Labelled photos from "cropped_images", an image-classification folder in Katsure/cropped_images. The possible labels are: down, flagged, standing.

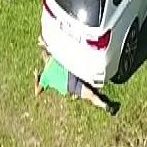
Label: flagged

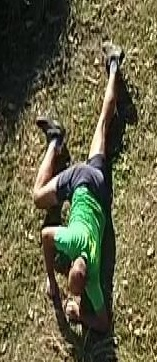
Label: down

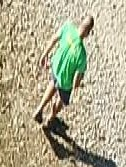
Label: standing

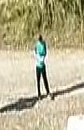
Label: standing

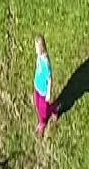
Label: standing

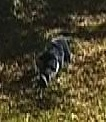
Label: down
